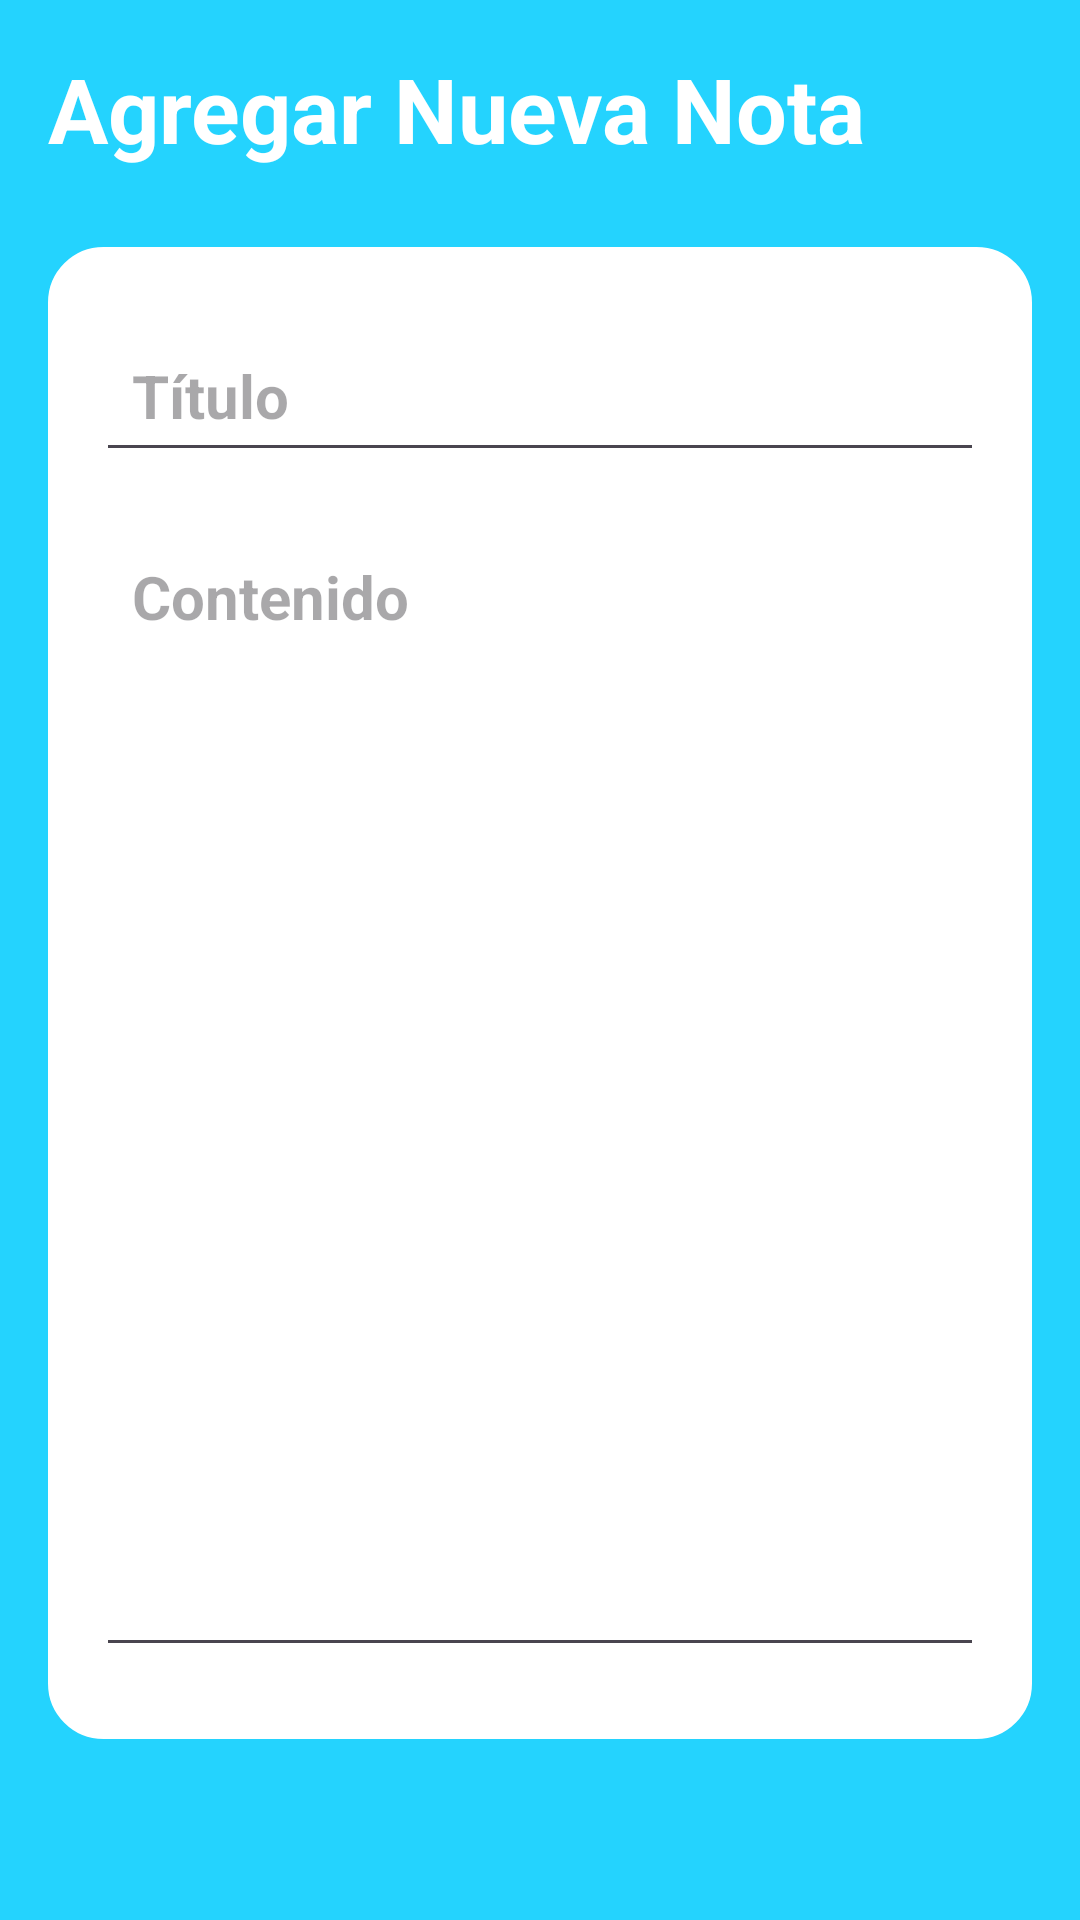

Reconstruct the res/layout file that produces this screen, plus the resources it refers to.
<!-- AndroidManifest.xml: application theme Theme.NoteApp -->
<!-- res/layout/activity_note_details.xml -->
<?xml version="1.0" encoding="utf-8"?>
<RelativeLayout xmlns:android="http://schemas.android.com/apk/res/android"
    xmlns:app="http://schemas.android.com/apk/res-auto"
    xmlns:tools="http://schemas.android.com/tools"
    android:layout_width="match_parent"
    android:layout_height="match_parent"
    android:background="@color/my_primary"
    android:padding="16dp"
    tools:context=".NoteDetailsActivity">

    <RelativeLayout
        android:layout_width="match_parent"
        android:layout_height="wrap_content"
        android:id="@+id/title_bar_layout">

        <TextView
            android:layout_width="wrap_content"
            android:layout_height="wrap_content"
            android:id="@+id/page_title"
            android:text="@string/txtNewNote"
            android:textSize="30sp"
            android:textColor="@color/white"
            android:textStyle="bold"/>

        <ImageButton
            android:layout_width="36dp"
            android:layout_height="36dp"
            android:id="@+id/save_note_btn"
            android:src="@drawable/baseline_done_24"
            android:layout_alignParentEnd="true"
            android:layout_centerVertical="true"
            app:tint="@color/white"
            android:background="?attr/selectableItemBackgroundBorderless"
            />
        
    </RelativeLayout>

    <LinearLayout
        android:layout_width="match_parent"
        android:layout_height="wrap_content"
        android:layout_below="@+id/title_bar_layout"
        android:orientation="vertical"
        android:padding="16dp"
        android:layout_marginVertical="26dp"
        android:backgroundTint="@color/white"
        android:background="@drawable/rounded_corner">

        <EditText
            android:layout_width="match_parent"
            android:layout_height="wrap_content"
            android:id="@+id/note_title"
            android:hint="@string/txtNewNote2"
            android:textSize="20sp"
            android:textStyle="bold"
            android:layout_marginVertical="8dp"
            android:padding="12dp"
            android:textColor="@color/black"/>
        <EditText
            android:layout_width="match_parent"
            android:layout_height="wrap_content"
            android:id="@+id/note_content"
            android:hint="@string/txtNewNote3"
            android:minLines="15"
            android:gravity="top"
            android:textSize="20sp"
            android:textStyle="bold"
            android:layout_marginVertical="8dp"
            android:padding="12dp"
            android:textColor="@color/black"/>

    </LinearLayout>



</RelativeLayout>
<!-- resources referenced by this layout -->
<resources>
  <color name="black">#FF000000</color>
  <color name="my_primary">#FF24D3FE</color>
  <color name="white">#FFFFFFFF</color>
  <!-- drawable rounded_corner (drawable) -->
  <?xml version="1.0" encoding="utf-8"?>
  <shape xmlns:android="http://schemas.android.com/apk/res/android"
      android:shape="rectangle">
      <corners android:radius="18dp"/>
      <stroke android:width="1dp" android:color="@color/my_primary"/>
  
  </shape>
  <string name="txtNewNote">Agregar Nueva Nota</string>
  <string name="txtNewNote2">Título</string>
  <string name="txtNewNote3">Contenido</string>
  <style name="Theme.NoteApp" parent="Base.Theme.NoteApp" />
  <style name="Base.Theme.NoteApp" parent="Theme.Material3.DayNight.NoActionBar">
          
          <item name="colorPrimary">@color/my_primary</item>
          <item name="colorPrimaryVariant">@color/my_primary</item>
          <item name="colorOnPrimary">@color/white</item>
          
          <item name="colorSecondary">@color/teal_200</item>
          <item name="colorSecondaryVariant">@color/teal_700</item>
          <item name="colorOnSecondary">@color/black</item>
  
          <item name="android:statusBarColor" tools:targetApi="l">@color/my_primary</item>
      </style>
  <color name="teal_200">#FF03dac5</color>
  <color name="teal_700">#FF018786</color>
</resources>
